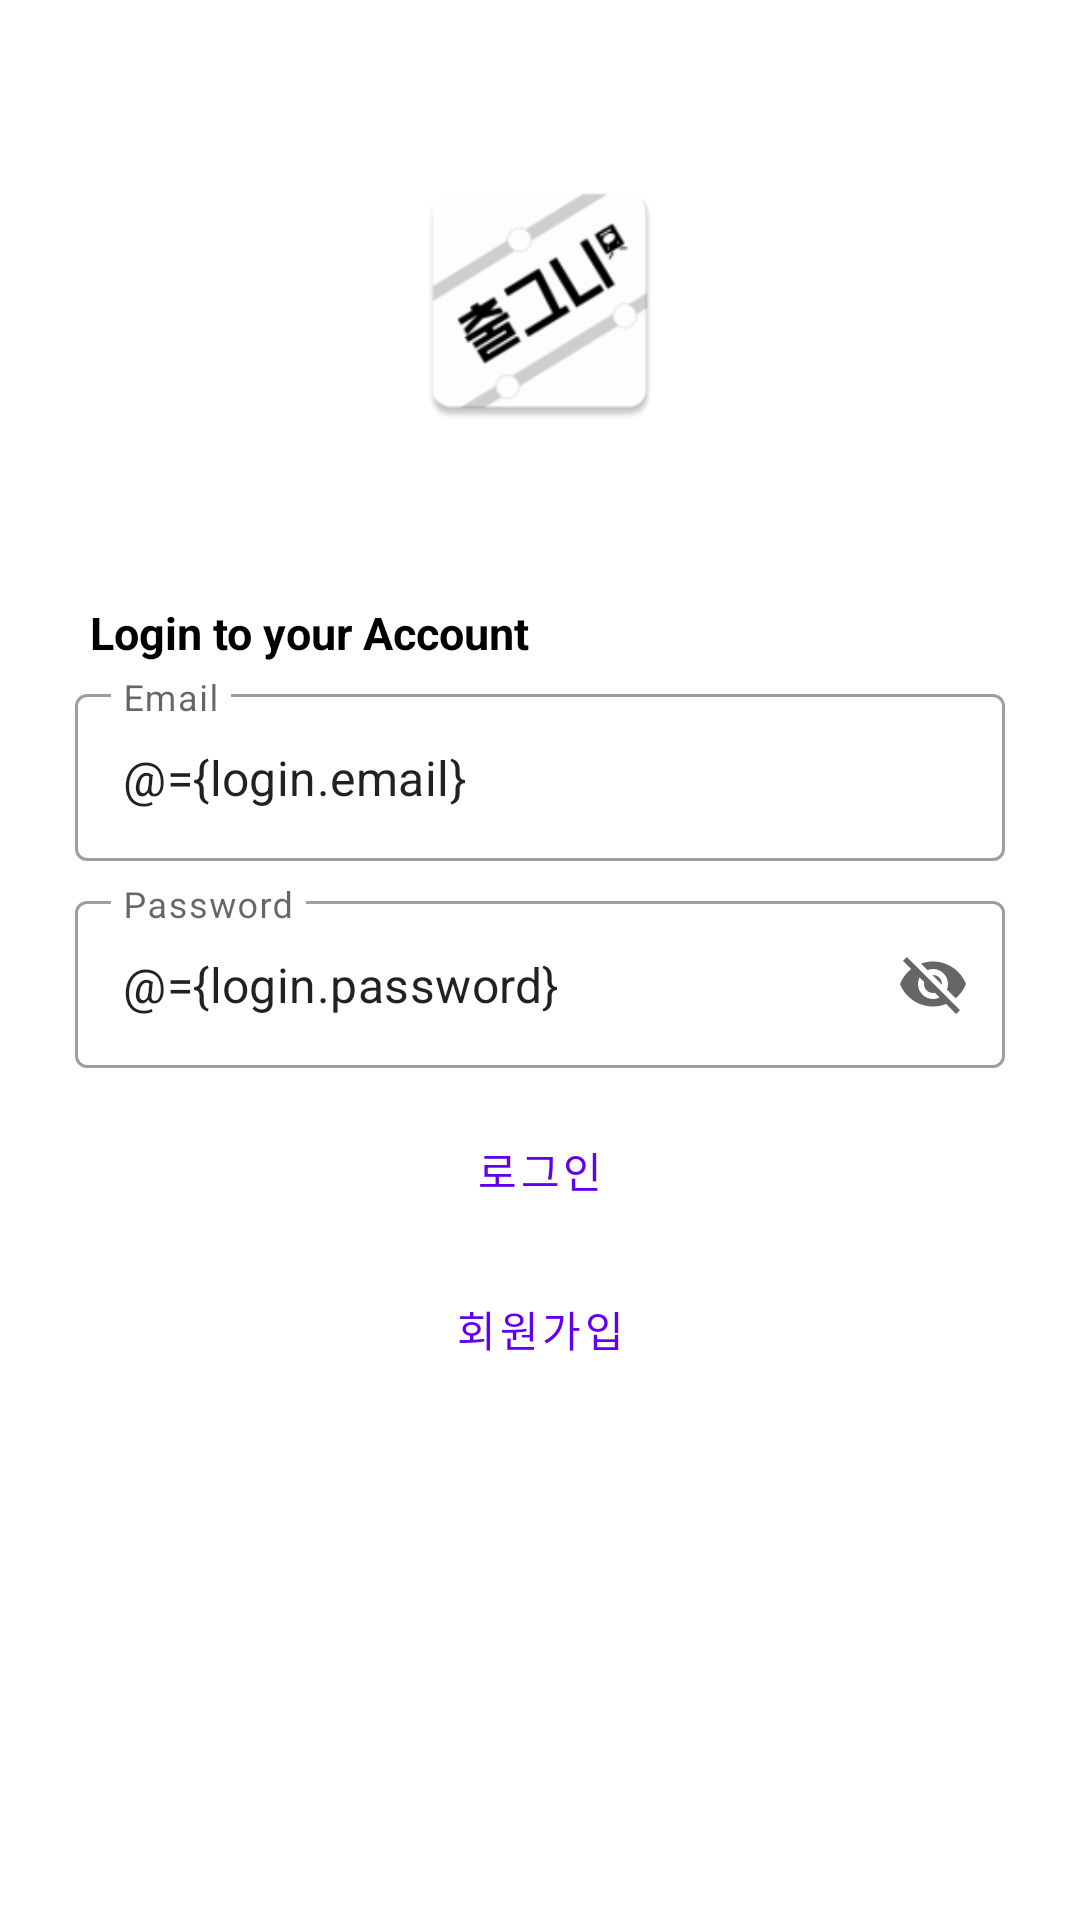

Here is an Android app screen rendered from its layout file. Give the layout XML and the strings, colors and styles it references.
<!-- AndroidManifest.xml: application theme Theme.Traffic -->
<!-- res/layout/activity_login.xml -->
<?xml version="1.0" encoding="utf-8"?>
<layout xmlns:tools="http://schemas.android.com/tools"
    xmlns:android="http://schemas.android.com/apk/res/android"
    xmlns:app="http://schemas.android.com/apk/res-auto">
    <data>
        <variable
            name="login"
            type="com.capstone.traffic.ui.login.LoginViewModel" />
    </data>
    <androidx.constraintlayout.widget.ConstraintLayout
        android:layout_width="match_parent"
        android:layout_height="match_parent">
        <androidx.appcompat.widget.AppCompatImageView
            app:layout_constraintBottom_toTopOf="@id/create_tv"
            app:layout_constraintTop_toTopOf="parent"
            app:layout_constraintStart_toStartOf="parent"
            app:layout_constraintEnd_toEndOf="parent"
            android:background="@mipmap/chul_app_icon"
            android:layout_width="90dp"
            android:layout_height="90dp"/>
        <TextView
            android:id="@+id/create_tv"
            android:text="Login to your Account"
            android:textColor="@color/black"
            android:textStyle="bold"
            android:textSize="15sp"
            android:layout_marginStart="30dp"
            android:layout_marginBottom="5dp"
            app:layout_constraintStart_toStartOf="parent"
            app:layout_constraintBottom_toTopOf="@id/LL"
            android:layout_width="wrap_content"
            android:layout_height="wrap_content">
        </TextView>
        <LinearLayout
            android:id="@+id/LL"
            android:layout_margin="5dp"
            app:layout_constraintEnd_toEndOf="parent"
            app:layout_constraintStart_toStartOf="parent"
            app:layout_constraintTop_toTopOf="parent"
            app:layout_constraintBottom_toBottomOf="parent"
            android:orientation="vertical"
            android:layout_width="match_parent"
            android:layout_height="wrap_content">
            <com.google.android.material.textfield.TextInputLayout
                android:layout_marginStart="20dp"
                android:layout_marginEnd="20dp"
                style="@style/Widget.MaterialComponents.TextInputLayout.OutlinedBox"
                app:endIconMode="clear_text"
                android:layout_width="match_parent"
                android:layout_height="wrap_content"
                android:hint="@string/Email">
                <com.google.android.material.textfield.TextInputEditText
                    android:text="@={login.email}"
                    android:layout_width="match_parent"
                    android:layout_height="wrap_content" />
            </com.google.android.material.textfield.TextInputLayout>
            <com.google.android.material.textfield.TextInputLayout
                android:layout_marginStart="20dp"
                android:layout_marginEnd="20dp"
                style="@style/Widget.MaterialComponents.TextInputLayout.OutlinedBox"
                android:layout_marginTop="8dp"
                app:endIconMode="password_toggle"
                android:layout_width="match_parent"
                android:layout_height="wrap_content"
                android:hint="@string/Password">
                <com.google.android.material.textfield.TextInputEditText
                    android:text="@={login.password}"
                    android:layout_width="match_parent"
                    android:layout_height="wrap_content" />
            </com.google.android.material.textfield.TextInputLayout>
            <Button
                android:onClick="@{()->login.signIn()}"
                android:layout_marginTop="10dp"
                android:id="@+id/loginButton"
                android:layout_width="match_parent"
                android:layout_height="wrap_content"
                android:text="로그인"
                style="@style/Widget.MaterialComponents.Button.TextButton" />
        </LinearLayout>
        <Button
            app:layout_constraintTop_toBottomOf="@+id/LL"
            android:layout_margin="5dp"
            android:id="@+id/createAccountButton"
            android:layout_width="match_parent"
            android:layout_height="wrap_content"
            android:text="회원가입"
            style="@style/Widget.MaterialComponents.Button.TextButton" />
    </androidx.constraintlayout.widget.ConstraintLayout>
</layout>
<!-- resources referenced by this layout -->
<resources>
  <color name="black">#FF000000</color>
  <!-- mipmap chul_app_icon: png bitmap (mipmap-hdpi, 3239 bytes) -->
  <string name="Email">Email</string>
  <string name="Password">Password</string>
  <style name="Theme.Traffic" parent="Theme.MaterialComponents.Light.NoActionBar">
          
          <item name="colorPrimary">@color/purple_500</item>
          <item name="colorPrimaryVariant">@color/purple_700</item>
          <item name="colorOnPrimary">@color/white</item>
          
          <item name="colorSecondary">@color/teal_200</item>
          <item name="colorSecondaryVariant">@color/teal_700</item>
          <item name="colorOnSecondary">@color/black</item>
          
          <item name="android:statusBarColor">?attr/colorPrimaryVariant</item>
          
      </style>
  <color name="purple_500">#FF6200EE</color>
  <color name="purple_700">#FF3700B3</color>
  <color name="white">#FFFFFFFF</color>
  <color name="teal_200">#FF03DAC5</color>
  <color name="teal_700">#FF018786</color>
</resources>
